Run: headless pygame with SDL's dummy video driver; simulated clock (each Clock.tick advances the game by its frame time, no real sleeping); random seed 0; keys injected as events and as key.get_pressed() state; no mouse input.
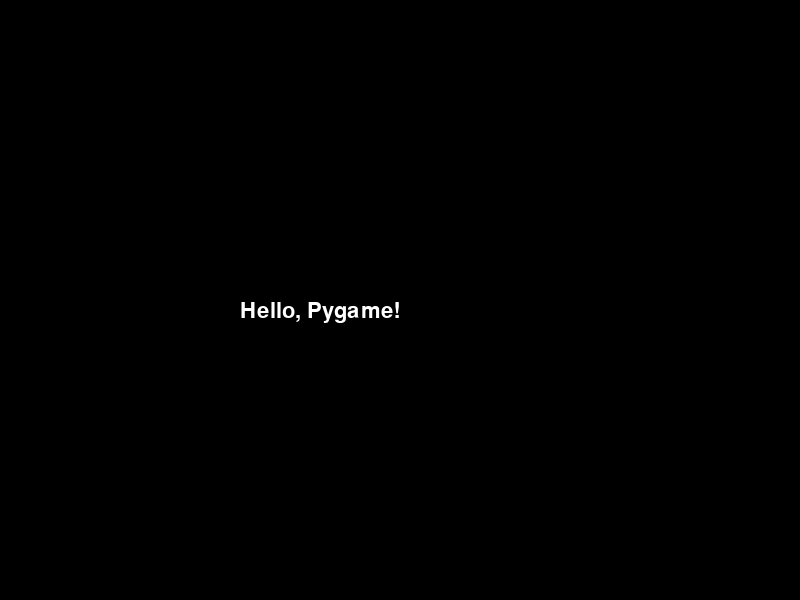
Frame 1 of 4 · flips 1–60 · no input
Frame 2 of 4 · flips 61–180 · tapped SPACE, RETURN · held RIGHT (→), D · screen unchanged from frame 1, image omitted
Frame 3 of 4 · flips 181–300 · held DOWN (↓), S · screen unchanged from frame 2, image omitted
Frame 4 of 4 · flips 301–420 · held LEFT (←), A, UP (↑), W · screen unchanged from frame 3, image omitted

The pygame program that drew these frames:

import pygame

pygame.init()

width, height = 800, 600
screen = pygame.display.set_mode((width, height))
pygame.display.set_caption("Text Example")

font_size = 32
font = pygame.font.Font(None, font_size)

text = "Hello, Pygame!"
color = (255, 255, 255)
text_surface = font.render(text, True, color)

text_rect = text_surface.get_rect()
text_rect.topright = (width // 2, height // 2)

running = True
while running:
    for event in pygame.event.get():
        if event.type == pygame.QUIT:
            running = False

    screen.fill((0, 0, 0))
    screen.blit(text_surface, text_rect)
    pygame.display.flip()

pygame.quit()
